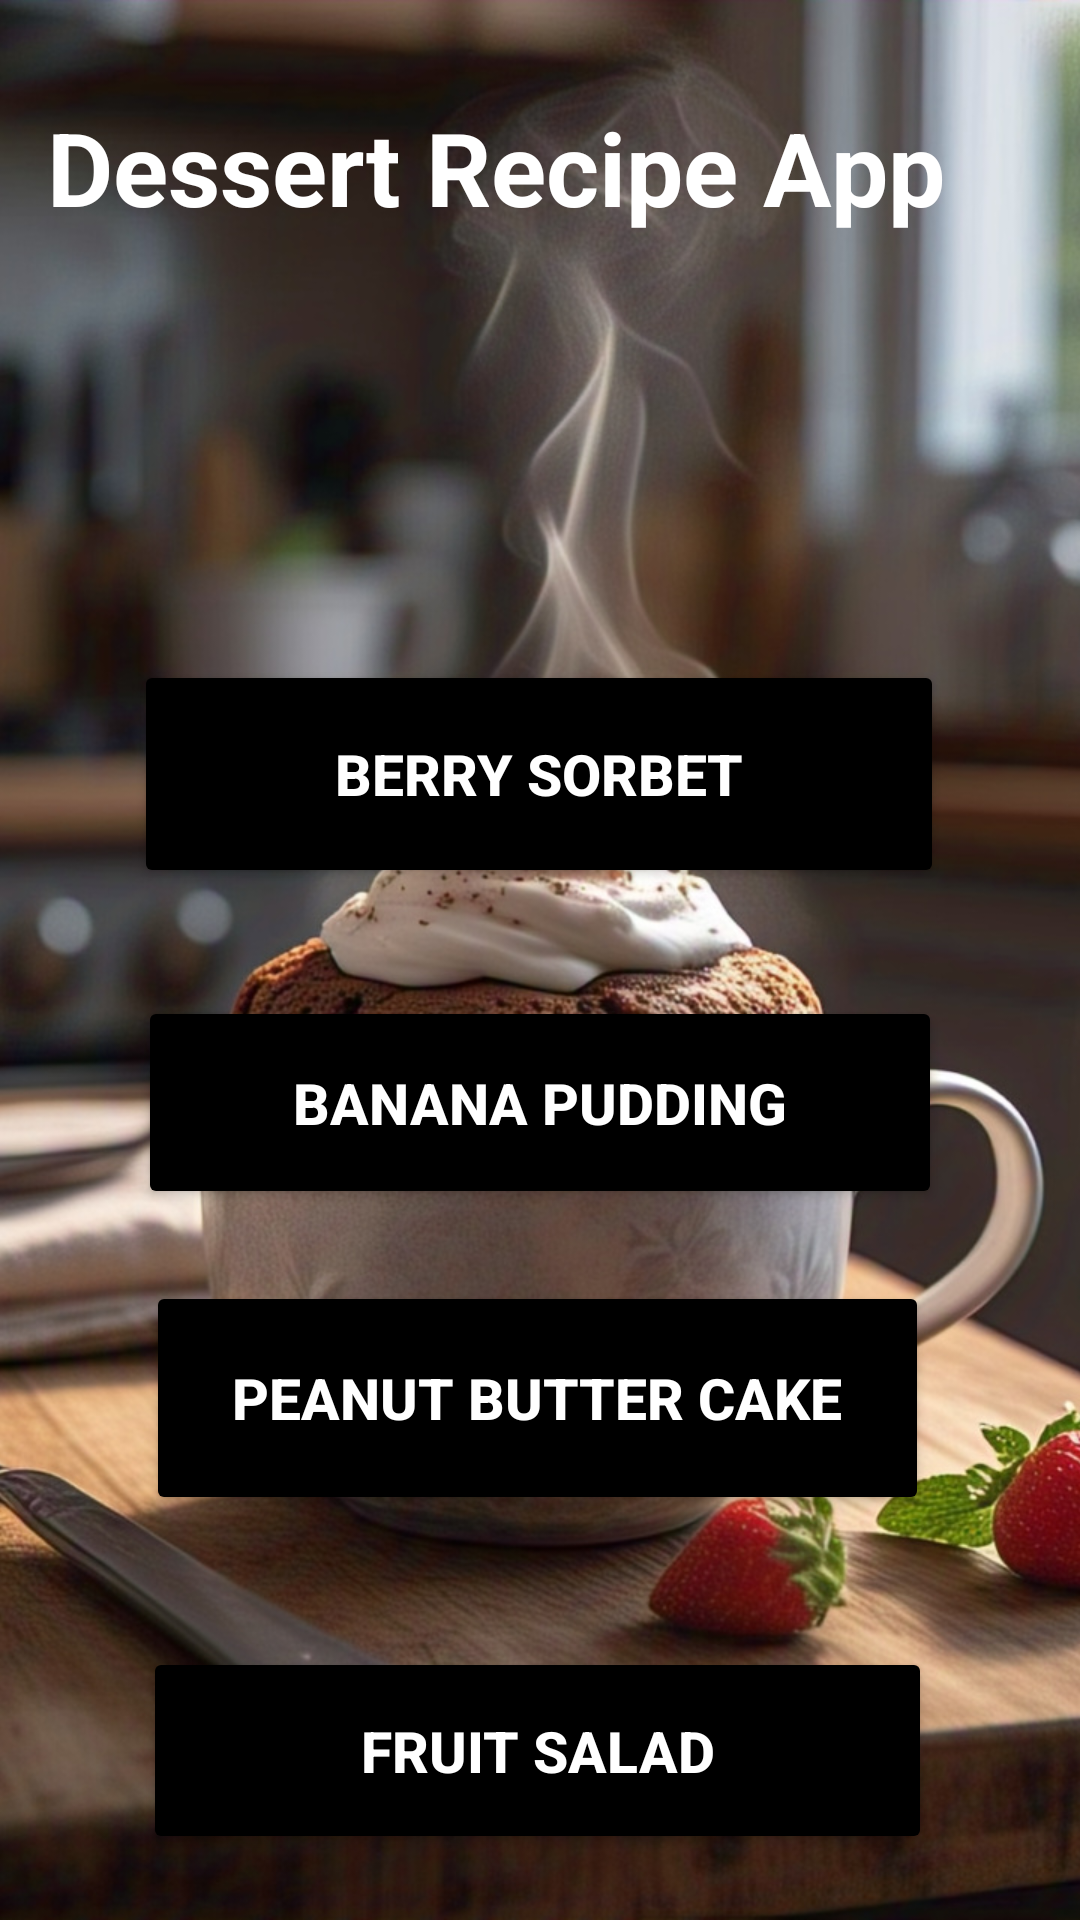

Layout XML and referenced resources for this Android screen:
<!-- AndroidManifest.xml: application theme Theme.DessertRecipeApp -->
<!-- res/layout/activity_main.xml -->
<?xml version="1.0" encoding="utf-8"?>
<androidx.constraintlayout.widget.ConstraintLayout xmlns:android="http://schemas.android.com/apk/res/android"
    xmlns:app="http://schemas.android.com/apk/res-auto"
    xmlns:tools="http://schemas.android.com/tools"
    android:id="@+id/main"
    android:layout_width="match_parent"
    android:layout_height="match_parent"
    android:layout_gravity="center"
    tools:context=".MainActivity">

    

    <ImageView
        android:id="@+id/imageView2"
        android:layout_width="match_parent"
        android:layout_height="match_parent"
        android:contentDescription="@string/handles_the_background"
        android:scaleType="centerCrop"
        android:src="@drawable/chocolate_mugcake"
        app:layout_constraintStart_toStartOf="parent"
        tools:layout_editor_absoluteY="-29dp" />

    <TextView
        android:id="@+id/textView"
        android:layout_width="328dp"
        android:layout_height="79dp"
        android:text="@string/dessert_recipe_app"
        android:textColor="@color/material_dynamic_neutral100"
        android:textSize="34sp"
        android:textStyle="bold"
        app:layout_constraintBottom_toBottomOf="parent"
        app:layout_constraintEnd_toEndOf="parent"
        app:layout_constraintHorizontal_bias="0.494"
        app:layout_constraintStart_toStartOf="parent"
        app:layout_constraintTop_toTopOf="parent"
        app:layout_constraintVertical_bias="0.059" />

    <Button
        android:id="@+id/btn_berry_sorbet"
        android:layout_width="270dp"
        android:layout_height="76dp"
        android:layout_marginTop="108dp"
        android:text="@string/berry_sorbet"
        android:textSize="19sp"
        android:textStyle="bold"
        android:backgroundTint="@color/black"
        android:textColor="@color/white"
        app:layout_constraintEnd_toEndOf="parent"
        app:layout_constraintHorizontal_bias="0.496"
        app:layout_constraintStart_toStartOf="parent"
        app:layout_constraintTop_toBottomOf="@+id/textView"
        tools:ignore="MissingConstraints" />

    <Button
        android:id="@+id/btn_peanut_butter_cake"
        android:layout_width="261dp"
        android:layout_height="78dp"
        android:layout_marginTop="24dp"
        android:text="@string/peanut_butter_cake"
        android:textSize="19sp"
        android:textStyle="bold"
        android:backgroundTint="@color/black"
        android:textColor="@color/white"
        app:layout_constraintEnd_toEndOf="parent"
        app:layout_constraintHorizontal_bias="0.493"
        app:layout_constraintStart_toStartOf="parent"
        app:layout_constraintTop_toBottomOf="@+id/btn_banana_pudding"
        tools:ignore="MissingConstraints" />

    <Button
        android:id="@+id/btn_fruit_salad"
        android:layout_width="263dp"
        android:layout_height="69dp"
        android:layout_marginTop="44dp"
        android:text="@string/fruit_salad"
        android:textSize="19sp"
        android:textStyle="bold"
        android:backgroundTint="@color/black"
        android:textColor="@color/white"
        app:layout_constraintEnd_toEndOf="parent"
        app:layout_constraintHorizontal_bias="0.493"
        app:layout_constraintStart_toStartOf="parent"
        app:layout_constraintTop_toBottomOf="@+id/btn_peanut_butter_cake"
        tools:ignore="MissingConstraints" />

    <Button
        android:id="@+id/btn_banana_pudding"
        android:layout_width="268dp"
        android:layout_height="71dp"
        android:layout_marginTop="36dp"
        android:text="@string/banana_pudding"
        android:textSize="19sp"
        android:textStyle="bold"
        android:backgroundTint="@color/black"
        android:textColor="@color/white"
        app:layout_constraintTop_toBottomOf="@+id/btn_berry_sorbet"
        tools:ignore="MissingConstraints"
        app:layout_constraintEnd_toEndOf="parent"
        app:layout_constraintStart_toStartOf="parent"
        tools:layout_editor_absoluteX="77dp" />

</androidx.constraintlayout.widget.ConstraintLayout>
<!-- resources referenced by this layout -->
<resources>
  <!-- drawable chocolate_mugcake: jpg bitmap (drawable, 430224 bytes) -->
  <string name="banana_pudding">Banana Pudding</string>
  <string name="berry_sorbet">Berry Sorbet</string>
  <string name="dessert_recipe_app">Dessert Recipe App</string>
  <string name="fruit_salad">Fruit Salad</string>
  <string name="handles_the_background">Handles the background</string>
  <string name="peanut_butter_cake">Peanut Butter Cake</string>
  <style name="Theme.DessertRecipeApp" parent="Base.Theme.DessertRecipeApp" />
  <style name="Base.Theme.DessertRecipeApp" parent="Theme.Material3.DayNight.NoActionBar">
          
          
      </style>
  <!-- not gathered from this repository: default colours our renderer supplied (Android Studio template values) -->
  <color name="black">#FF000000</color>
  <color name="white">#FFFFFFFF</color>
</resources>
